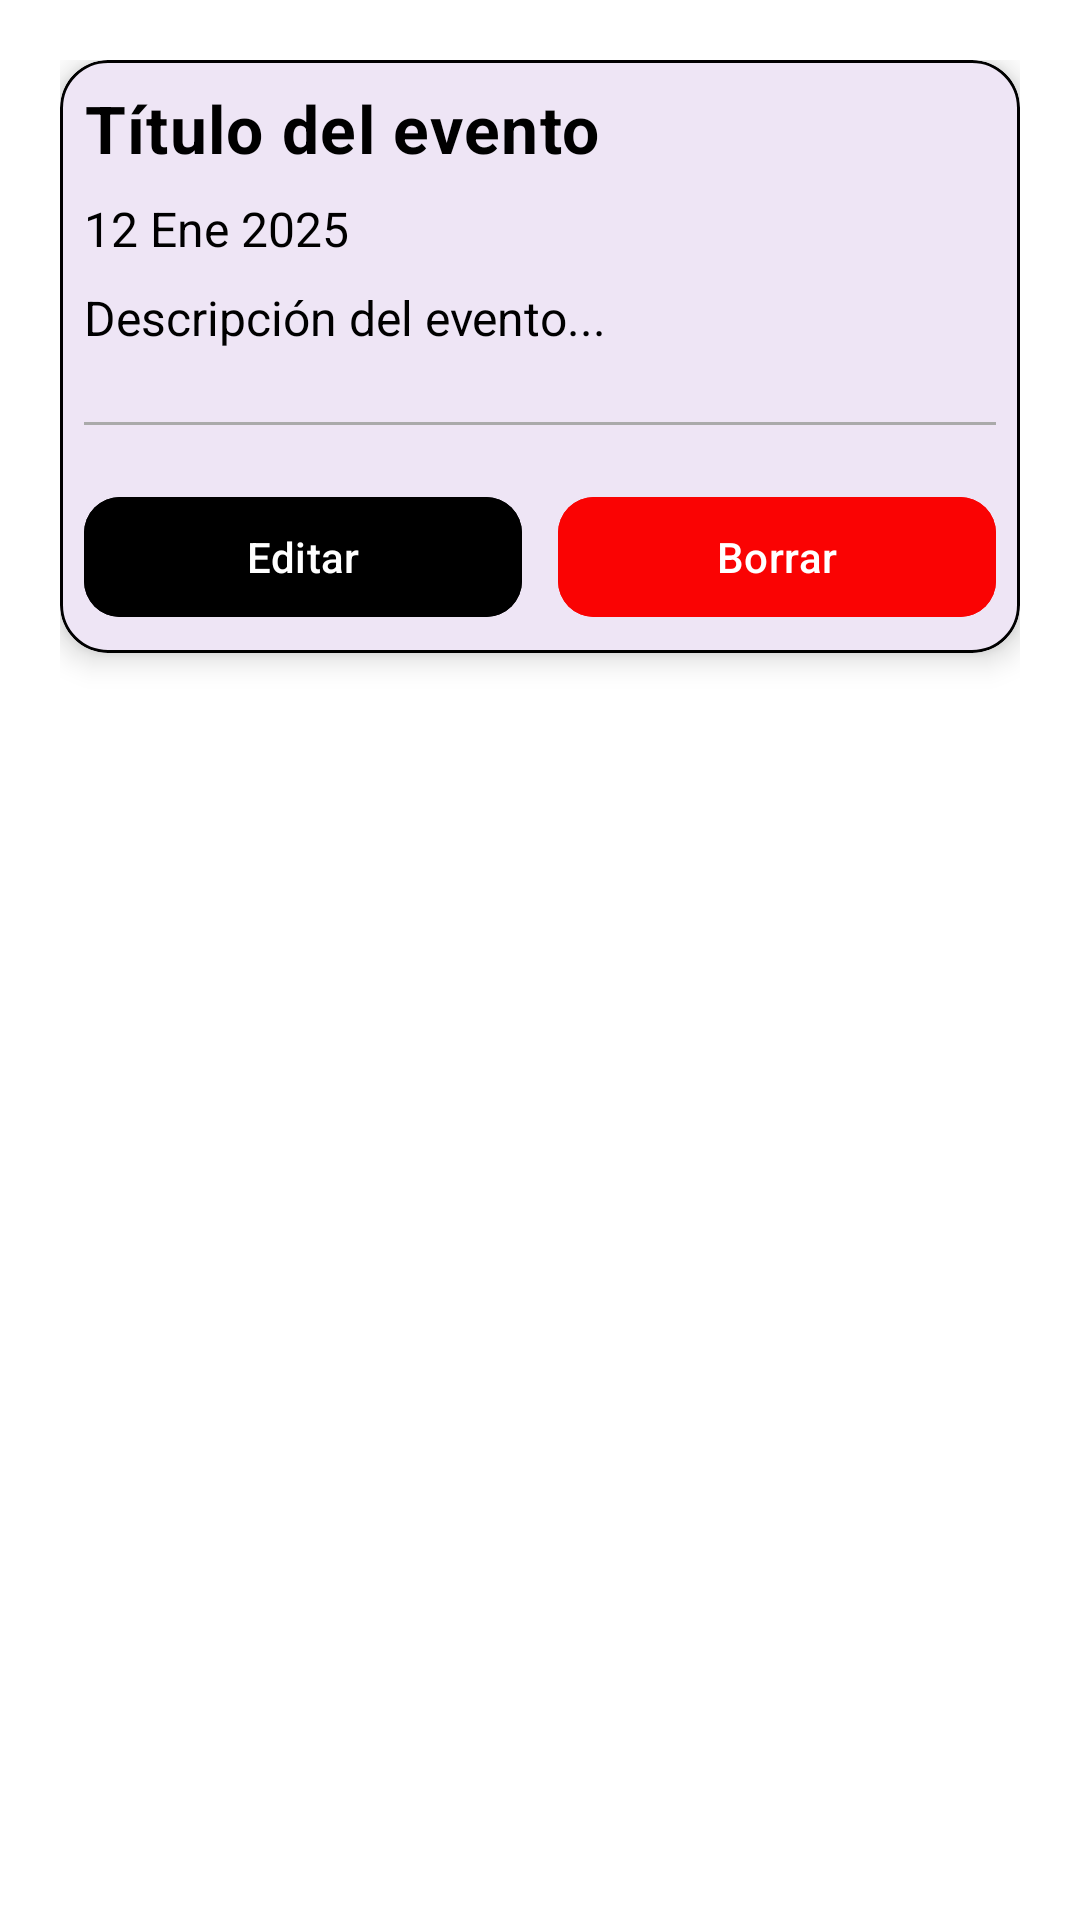

Layout XML and referenced resources for this Android screen:
<!-- AndroidManifest.xml: application theme Theme.AgendaPersonal -->
<!-- res/layout/fragment_event_detail.xml -->
<?xml version="1.0" encoding="utf-8"?>
<ScrollView
    xmlns:android="http://schemas.android.com/apk/res/android"
    xmlns:app="http://schemas.android.com/apk/res-auto"
    android:id="@+id/scrollEventDetail"
    android:layout_width="match_parent"
    android:layout_height="match_parent"
    android:padding="20dp"
    android:background="@color/white"
    android:scrollbars="none">

    <com.google.android.material.card.MaterialCardView
        android:layout_width="match_parent"
        android:layout_height="wrap_content"
        app:cardCornerRadius="16dp"
        app:cardElevation="6dp"
        app:strokeWidth="1dp"
        app:strokeColor="@color/black"
        android:padding="20dp">

        <LinearLayout
            android:layout_width="match_parent"
            android:layout_height="wrap_content"
            android:padding="8dp"
            android:orientation="vertical">

            
            <TextView
                android:id="@+id/tvTitleDetail"
                android:layout_width="match_parent"
                android:layout_height="wrap_content"
                android:text="Título del evento"
                android:textColor="@color/black"
                android:textStyle="bold"
                android:textSize="22sp"
                android:letterSpacing="0.02"
                android:layout_marginBottom="8dp" />

            
            <TextView
                android:id="@+id/tvDateDetail"
                android:layout_width="match_parent"
                android:layout_height="wrap_content"
                android:text="12 Ene 2025"
                android:textColor="@color/black"
                android:textSize="16sp"
                android:layout_marginBottom="8dp" />

            
            <TextView
                android:id="@+id/tvDescriptionDetail"
                android:layout_width="match_parent"
                android:layout_height="wrap_content"
                android:text="Descripción del evento..."
                android:textColor="@color/black"
                android:textSize="16sp"
                android:lineSpacingExtra="2dp"
                android:layout_marginBottom="24dp" />

            
            <View
                android:layout_width="match_parent"
                android:layout_height="1dp"
                android:background="@android:color/darker_gray"
                android:layout_marginBottom="20dp" />

            
            <LinearLayout
                android:layout_width="match_parent"
                android:layout_height="wrap_content"
                android:orientation="horizontal"
                android:gravity="center">

                <com.google.android.material.button.MaterialButton
                    android:id="@+id/btnEdit"
                    android:layout_width="0dp"
                    android:layout_height="wrap_content"
                    android:layout_weight="1"
                    android:text="Editar"
                    android:textAllCaps="false"
                    android:textColor="@android:color/white"
                    android:backgroundTint="@color/black"
                    app:cornerRadius="12dp"
                    app:icon="@drawable/ic_edit"
                    app:iconPadding="8dp"
                    app:iconGravity="textStart" />

                <com.google.android.material.button.MaterialButton
                    android:id="@+id/btnDelete"
                    android:layout_width="0dp"
                    android:layout_height="wrap_content"
                    android:layout_weight="1"
                    android:layout_marginStart="12dp"
                    android:text="Borrar"
                    android:textAllCaps="false"
                    android:textColor="@android:color/white"
                    android:backgroundTint="@color/btn_red"
                    app:cornerRadius="12dp"
                    app:icon="@drawable/ic_delete"
                    app:iconPadding="8dp"
                    app:iconGravity="textStart" />

            </LinearLayout>

        </LinearLayout>
    </com.google.android.material.card.MaterialCardView>
</ScrollView>
<!-- resources referenced by this layout -->
<resources>
  <color name="black">#FF000000</color>
  <color name="btn_red">#FA0303</color>
  <color name="white">#FFFFFFFF</color>
  <style name="Theme.AgendaPersonal" parent="Base.Theme.AgendaPersonal">
          <item name="bottomNavigationStyle">@style/Widget.App.BottomNavigationView</item>
      </style>
  <style name="Base.Theme.AgendaPersonal" parent="Theme.Material3.DayNight.NoActionBar">
      </style>
  <style name="Widget.App.BottomNavigationView" parent="Widget.Material3.BottomNavigationView">
          <item name="itemIconTint">@null</item>
      </style>
</resources>
